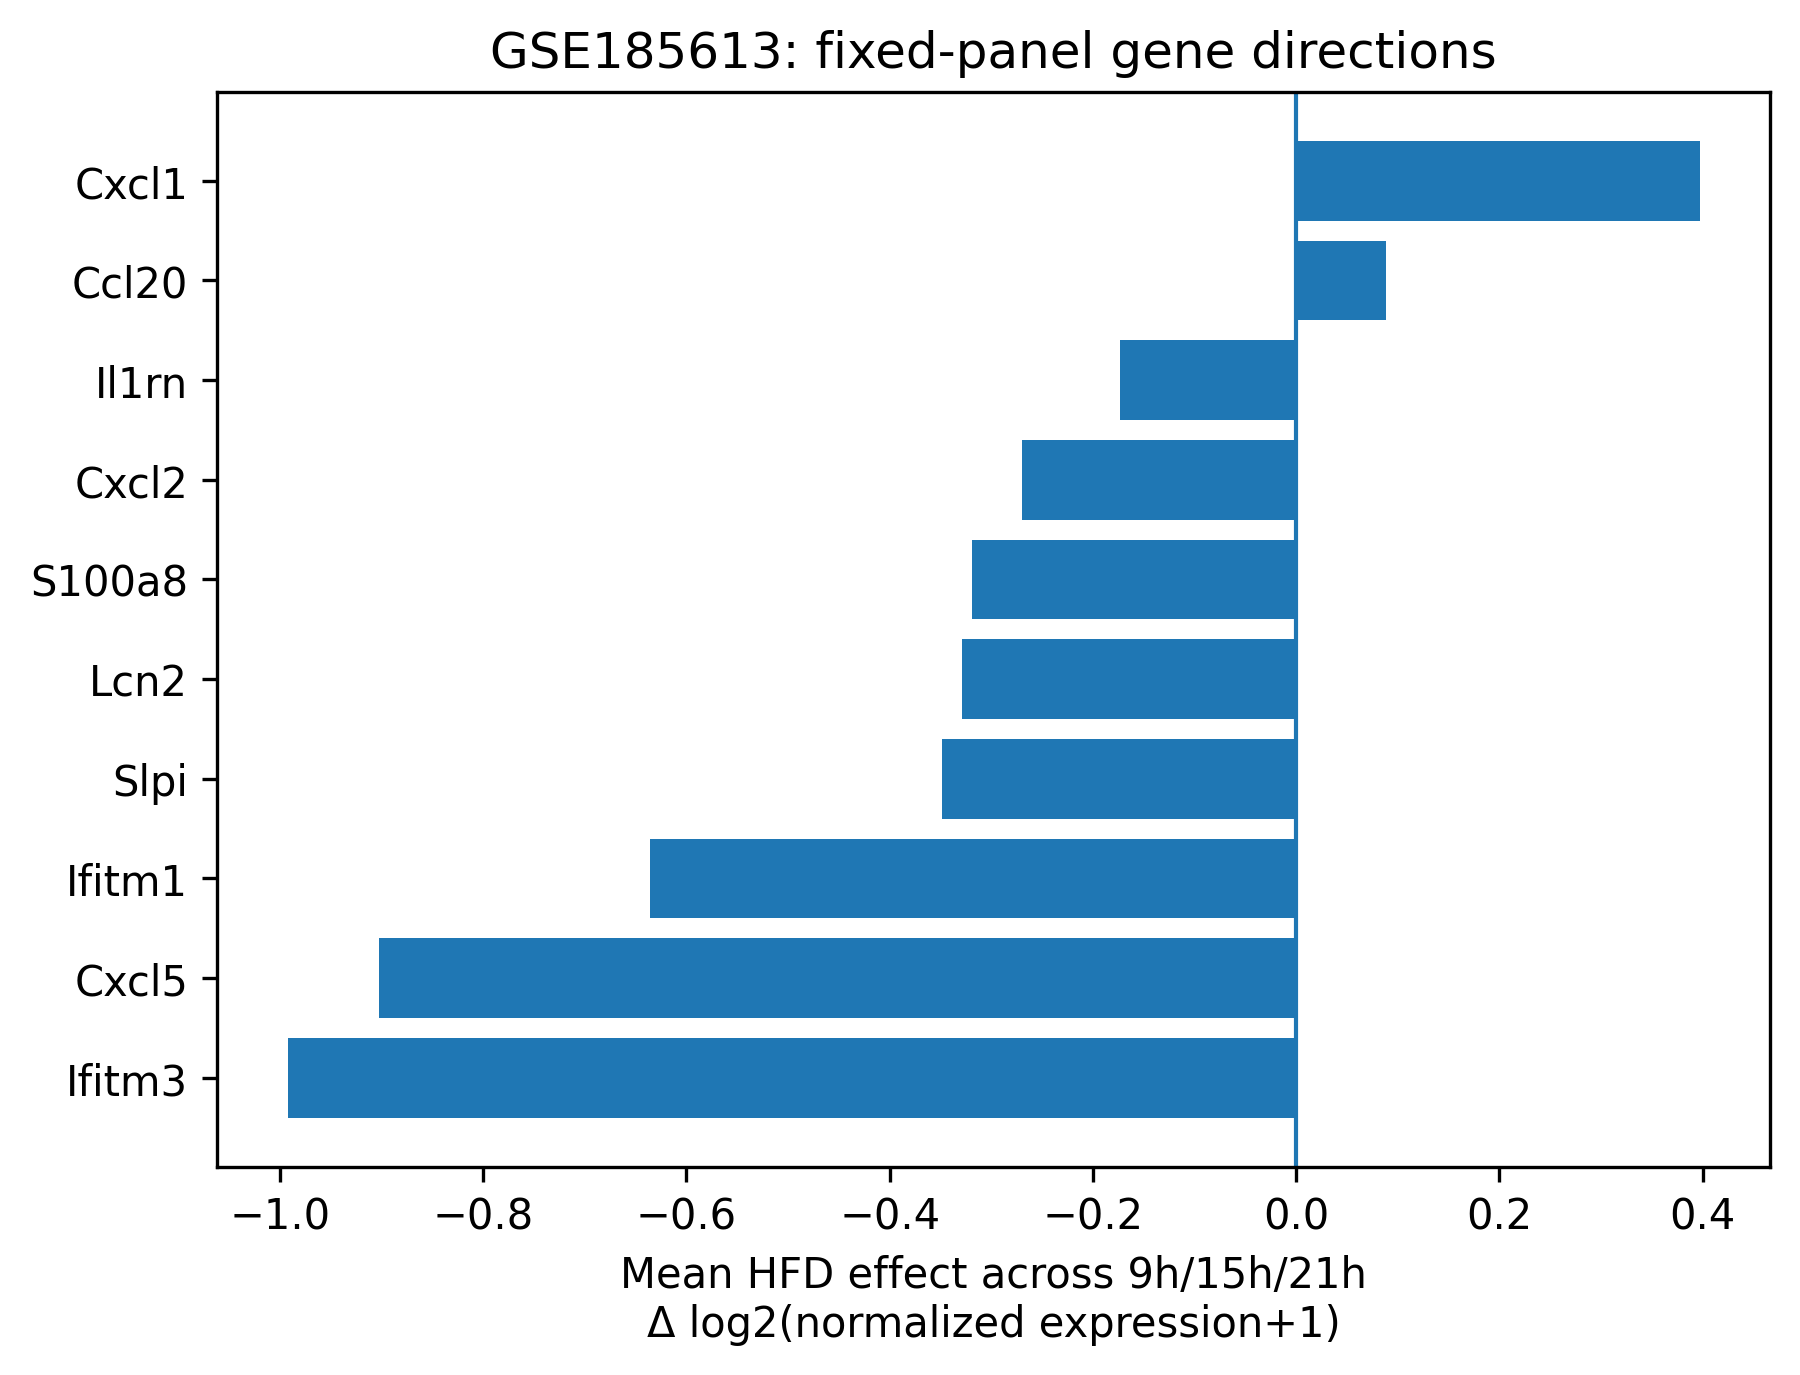

The table this chart was drawn from, first rows:
gene, delta_9h, delta_15h, delta_21h, mean_HFD_effect_across_times, same_direction_all_three_times
Cxcl5, -1.554, 0.3475, -1.501, -0.9025, False
Cxcl1, 0.08782, 0.8042, 0.2994, 0.3971, True
Cxcl2, -0.6396, 0.0501, -0.2207, -0.2701, False
Ccl20, 0.1875, 0.3853, -0.3075, 0.08842, False
Slpi, -1.092, -0.2433, 0.291, -0.348, False
S100a8, -0.6744, 0.947, -1.229, -0.3188, False
Ifitm1, -0.8201, -0.5915, -0.4947, -0.6354, True
Ifitm3, -0.7986, -0.9449, -1.233, -0.9922, True
Il1rn, -0.5168, 0.4287, -0.4322, -0.1735, False
Lcn2, -0.4928, 0.5106, -1.005, -0.3291, False
